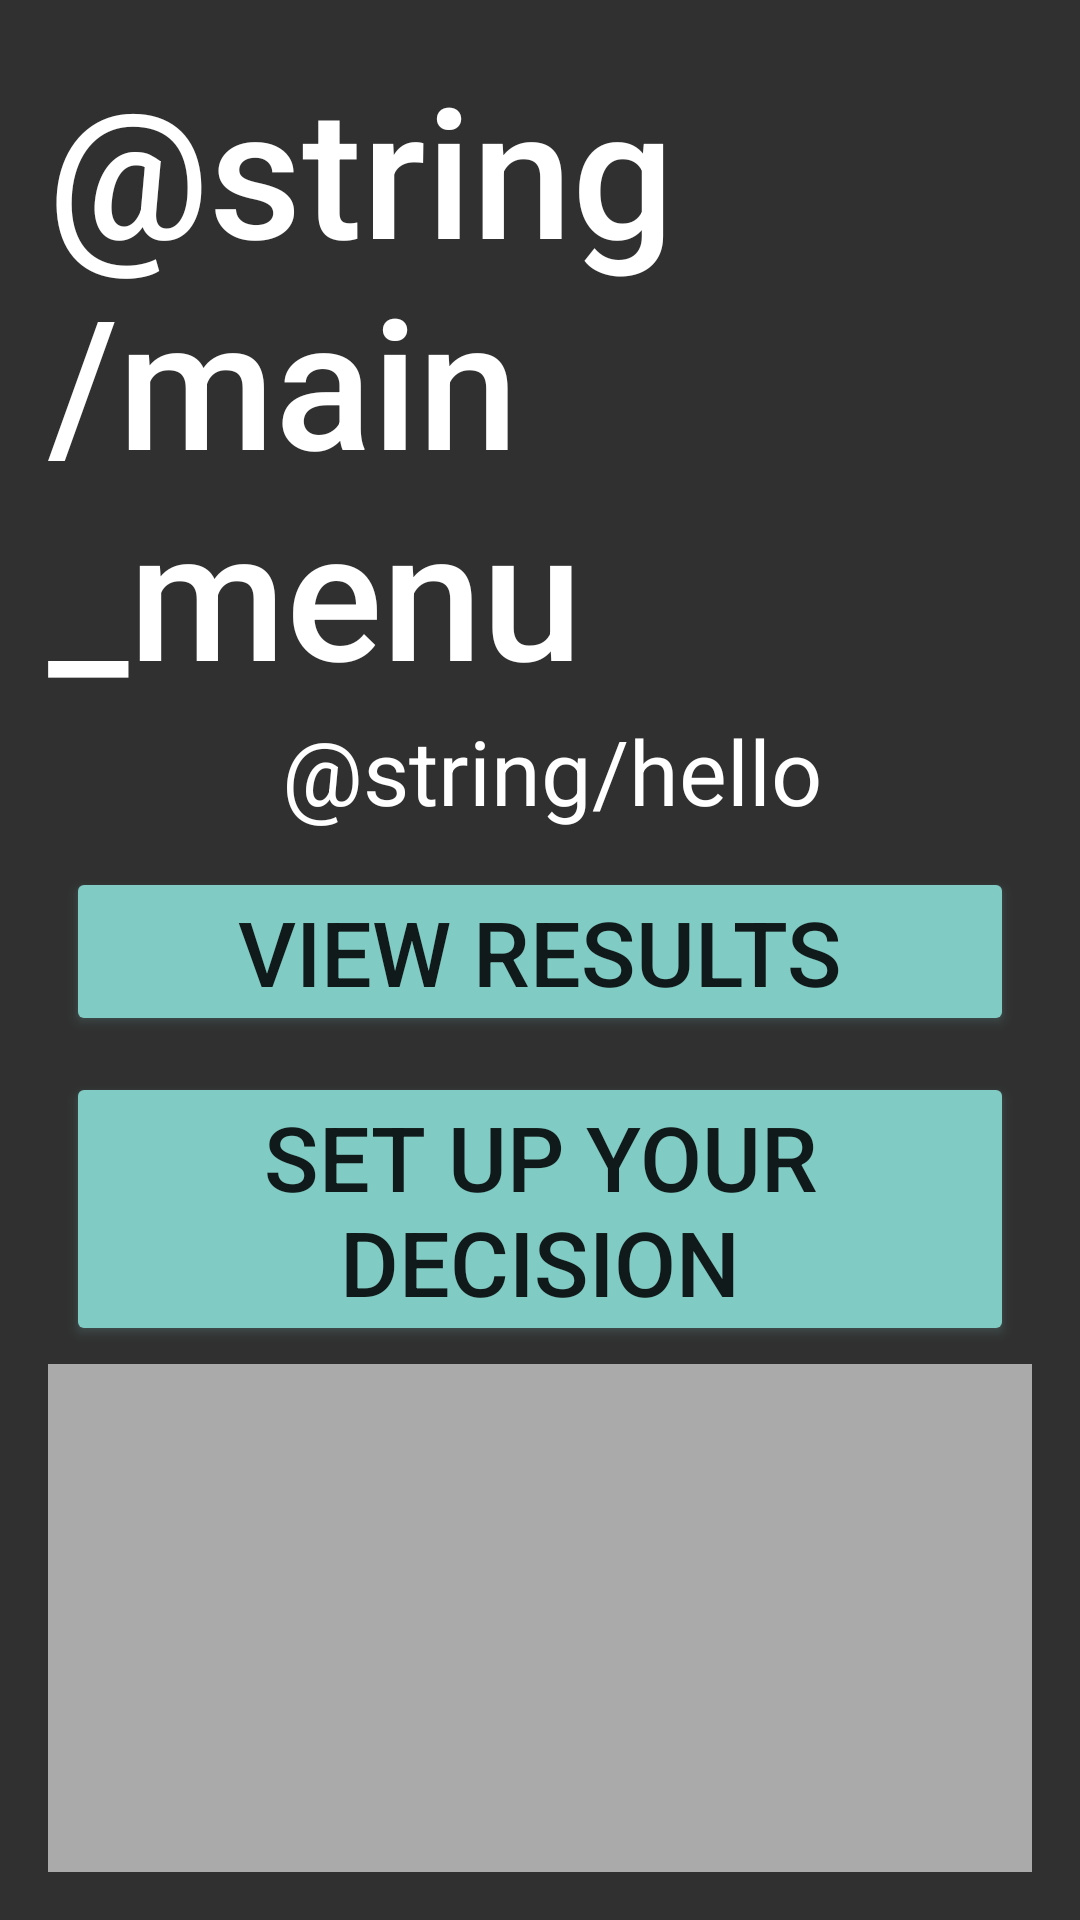

This screen was rendered from an Android layout file. Write that file and the resources it references.
<!-- AndroidManifest.xml: application theme AppBaseTheme -->
<!-- res/layout/activity_main.xml -->
<?xml version="1.0" encoding="utf-8"?>
<LinearLayout xmlns:android="http://schemas.android.com/apk/res/android"
    xmlns:tools="http://schemas.android.com/tools"
    style="@style/PageStyle"
    tools:context=".MainActivity">

    <TextView
        android:id="@+id/page_title"
        android:layout_width="wrap_content"
        android:layout_height="wrap_content"
        android:textAppearance="@style/PageTitle"
        android:text="@string/main_menu" />

    <TextView
        style="@style/TextStyle"
        android:id="@+id/greeting"
        android:layout_width="wrap_content"
        android:layout_height="wrap_content"
        android:text="@string/hello" />

    <Button
        style="@style/GenericButton"
        android:id="@+id/button_view_results"
        android:layout_width="wrap_content"
        android:layout_height="wrap_content"
        android:text="@string/view_results" />

    <Button
        style="@style/GenericButton"
        android:id="@+id/button_configure"
        android:layout_width="wrap_content"
        android:layout_height="wrap_content"
        android:text="@string/configure_decision" />

    <android.support.v7.widget.RecyclerView
        android:id="@+id/recyclerview"
        android:layout_width="match_parent"
        android:layout_height="match_parent"
        android:background="@android:color/darker_gray"
        tools:listitem="@layout/recyclerview_item" />
</LinearLayout>
<!-- res/layout/recyclerview_item.xml (included above) -->
<?xml version="1.0" encoding="utf-8"?>
<LinearLayout xmlns:android="http://schemas.android.com/apk/res/android"
    android:orientation="vertical" android:layout_width="match_parent"
    android:layout_height="wrap_content">

    <TextView
        android:id="@+id/textView"
        style="@style/TextStyle"
        android:padding="5dp"
        android:layout_width="match_parent"
        android:layout_height="wrap_content" />
</LinearLayout>
<!-- resources referenced by this layout -->
<resources>
  <string name="configure_decision">Set up your decision</string>
  <string name="view_results">View results</string>
  <style name="GenericButton" parent="@android:style/Widget.DeviceDefault.Button.Colored">
          <item name="android:width">450dp</item>
          <item name="android:textSize">30sp</item>
          <item name="android:gravity">center</item>
          <item name="android:padding">8dp</item>
          <item name="android:layout_margin">6dp</item>
      </style>
  <style name="PageStyle">
          <item name="android:layout_height">match_parent</item>
          <item name="android:layout_width">fill_parent</item>
          <item name="android:padding">16dp</item>
          <item name="android:orientation">vertical</item>
          <item name="android:gravity">center</item>
      </style>
  <style name="PageTitle" parent="TextAppearance.AppCompat.Title">
          <item name="android:textSize">60sp</item>
          <item name="android:layout_marginBottom">6dp</item>
          <item name="android:paddingLeft">8dp</item>
      </style>
  <style name="TextStyle" parent="TextAppearance.AppCompat.Body1">
          <item name="android:textColor">?android:textColorPrimary</item>
          <item name="android:textSize">30sp</item>
          <item name="android:layout_marginBottom">6dp</item>
          <item name="android:paddingLeft">8dp</item>
      </style>
  <style name="AppBaseTheme" parent="Base.Theme.AppCompat.Light.DarkActionBar">
          <item name="colorPrimary">@color/orange</item>
          <item name="colorPrimaryDark">@color/colorPrimaryDark</item>
          <item name="colorControlHighlight">@color/black</item>
          <item name="colorAccent">@color/orange_light</item>
          <item name="android:colorAccent" tools:targetApi="lollipop">@color/orange_light</item>
          <item name="android:textColor">@color/black</item>
          <item name="windowActionBar">true</item>
          <item name="windowNoTitle">false</item>
      </style>
  <color name="orange">#FF7700</color>
  <color name="colorPrimaryDark">#303F9F</color>
  <color name="black">#000000</color>
  <color name="orange_light">#FFAA00</color>
</resources>
